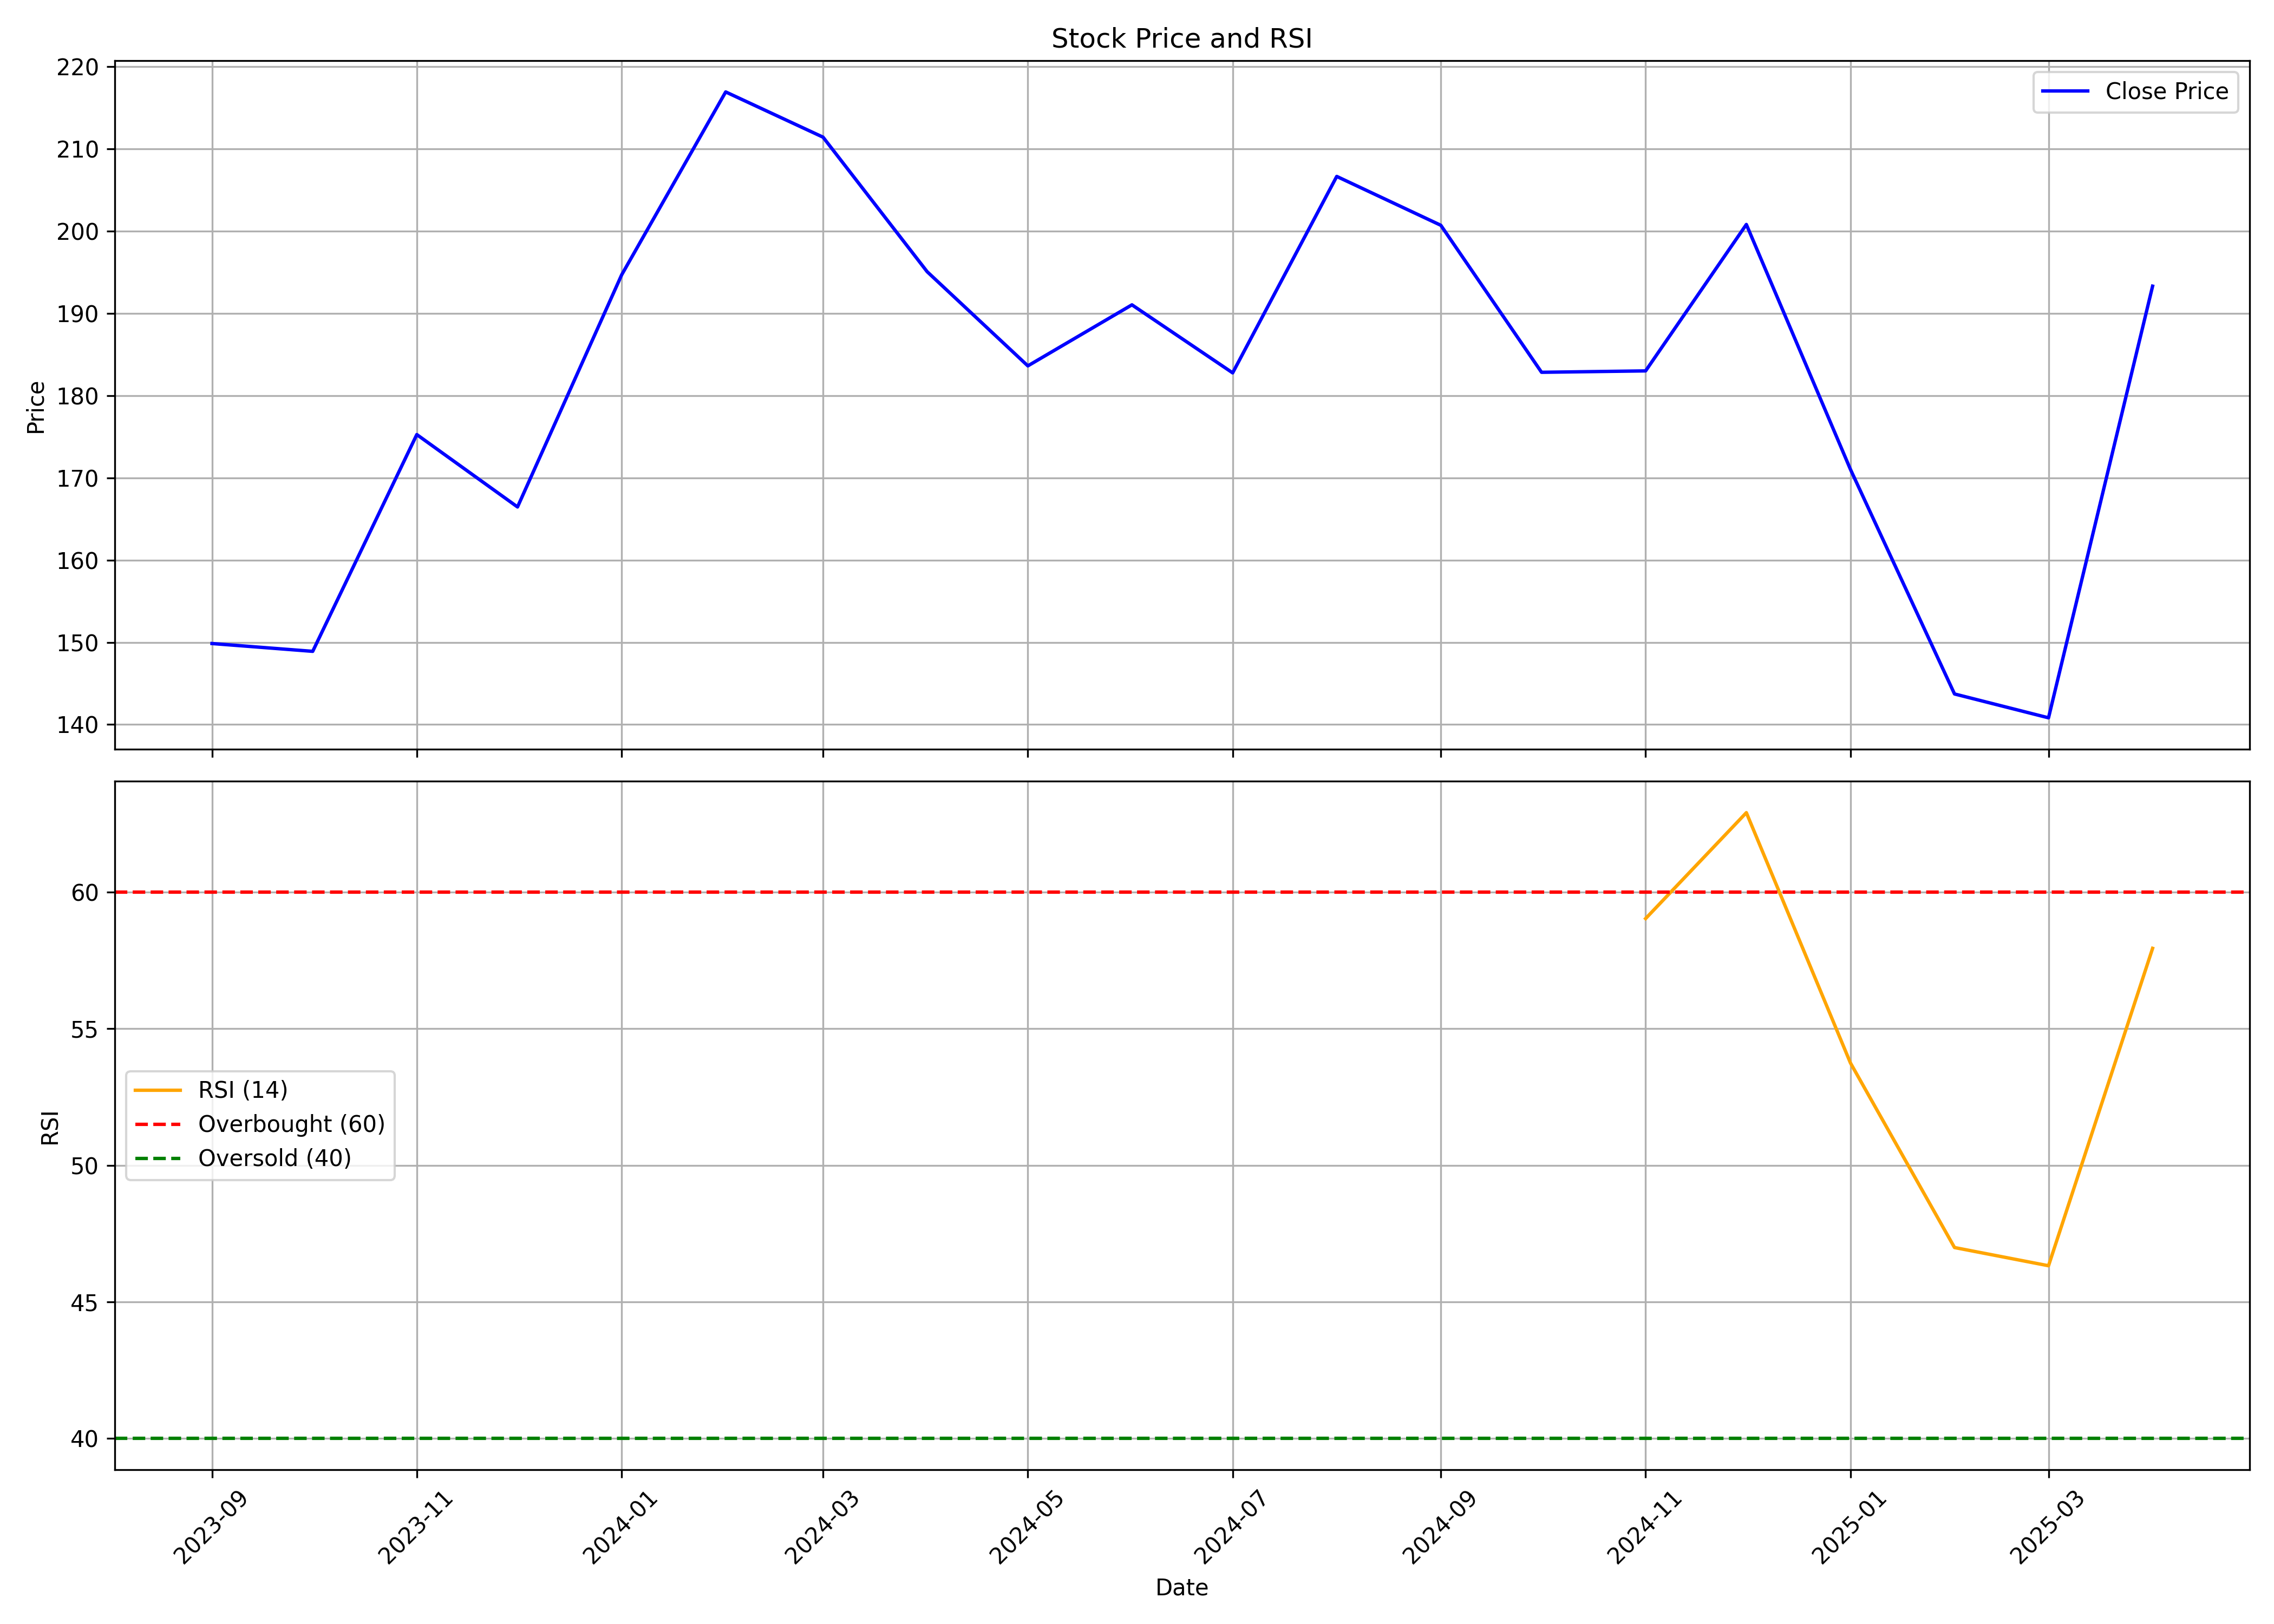

Data behind this chart, as committed beside it:
, Unnamed: 0, date, symbol, open, high, low, close, volume, rsi
0, 0, 2023-09-01, SAMHI, 134.5, 155.9, 127.2, 149.9, 64244737, 
1, 1, 2023-10-01, SAMHI, 149.9, 170.9, 137.0, 148.9, 30993162, 
2, 2, 2023-11-01, SAMHI, 149.1, 178.8, 147.9, 175.2, 17203307, 
3, 3, 2023-12-01, SAMHI, 178.2, 186.3, 155.0, 166.4, 15990365, 
4, 4, 2024-01-01, SAMHI, 167.9, 197.7, 167.9, 194.6, 26994424, 
5, 5, 2024-02-01, SAMHI, 195.9, 237.9, 181.6, 216.9, 50466588, 
6, 6, 2024-03-01, SAMHI, 218.8, 228.7, 199.6, 211.4, 21702425, 
7, 7, 2024-04-01, SAMHI, 214.8, 219.0, 187.8, 195.1, 53462613, 
8, 8, 2024-05-01, SAMHI, 195.1, 208.8, 181.1, 183.6, 22188250, 
9, 9, 2024-06-01, SAMHI, 190.7, 200.9, 146.5, 191, 23790420, 
10, 10, 2024-07-01, SAMHI, 192.5, 194.6, 169.8, 182.8, 21659371, 
11, 11, 2024-08-01, SAMHI, 185.0, 214, 175.0, 206.6, 37343641, 
12, 12, 2024-09-01, SAMHI, 207.9, 225.5, 196.8, 200.7, 22821773, 
13, 13, 2024-10-01, SAMHI, 200.9, 207.0, 177.0, 182.8, 16550785, 
14, 14, 2024-11-01, SAMHI, 184.9, 204.2, 177.8, 183, 27615310, 59.03
15, 15, 2024-12-01, SAMHI, 183.0, 215.7, 178.1, 200.8, 34433732, 62.91
16, 16, 2025-01-01, SAMHI, 200.6, 211.9, 169.5, 171, 38561371, 53.75
17, 17, 2025-02-01, SAMHI, 172.4, 181.8, 140.3, 143.7, 26918200, 46.99
18, 18, 2025-03-01, SAMHI, 143.4, 158.5, 135.9, 140.8, 34463029, 46.33
19, 19, 2025-04-01, SAMHI, 141.9, 196.9, 121.1, 193.3, 53977514, 57.94
